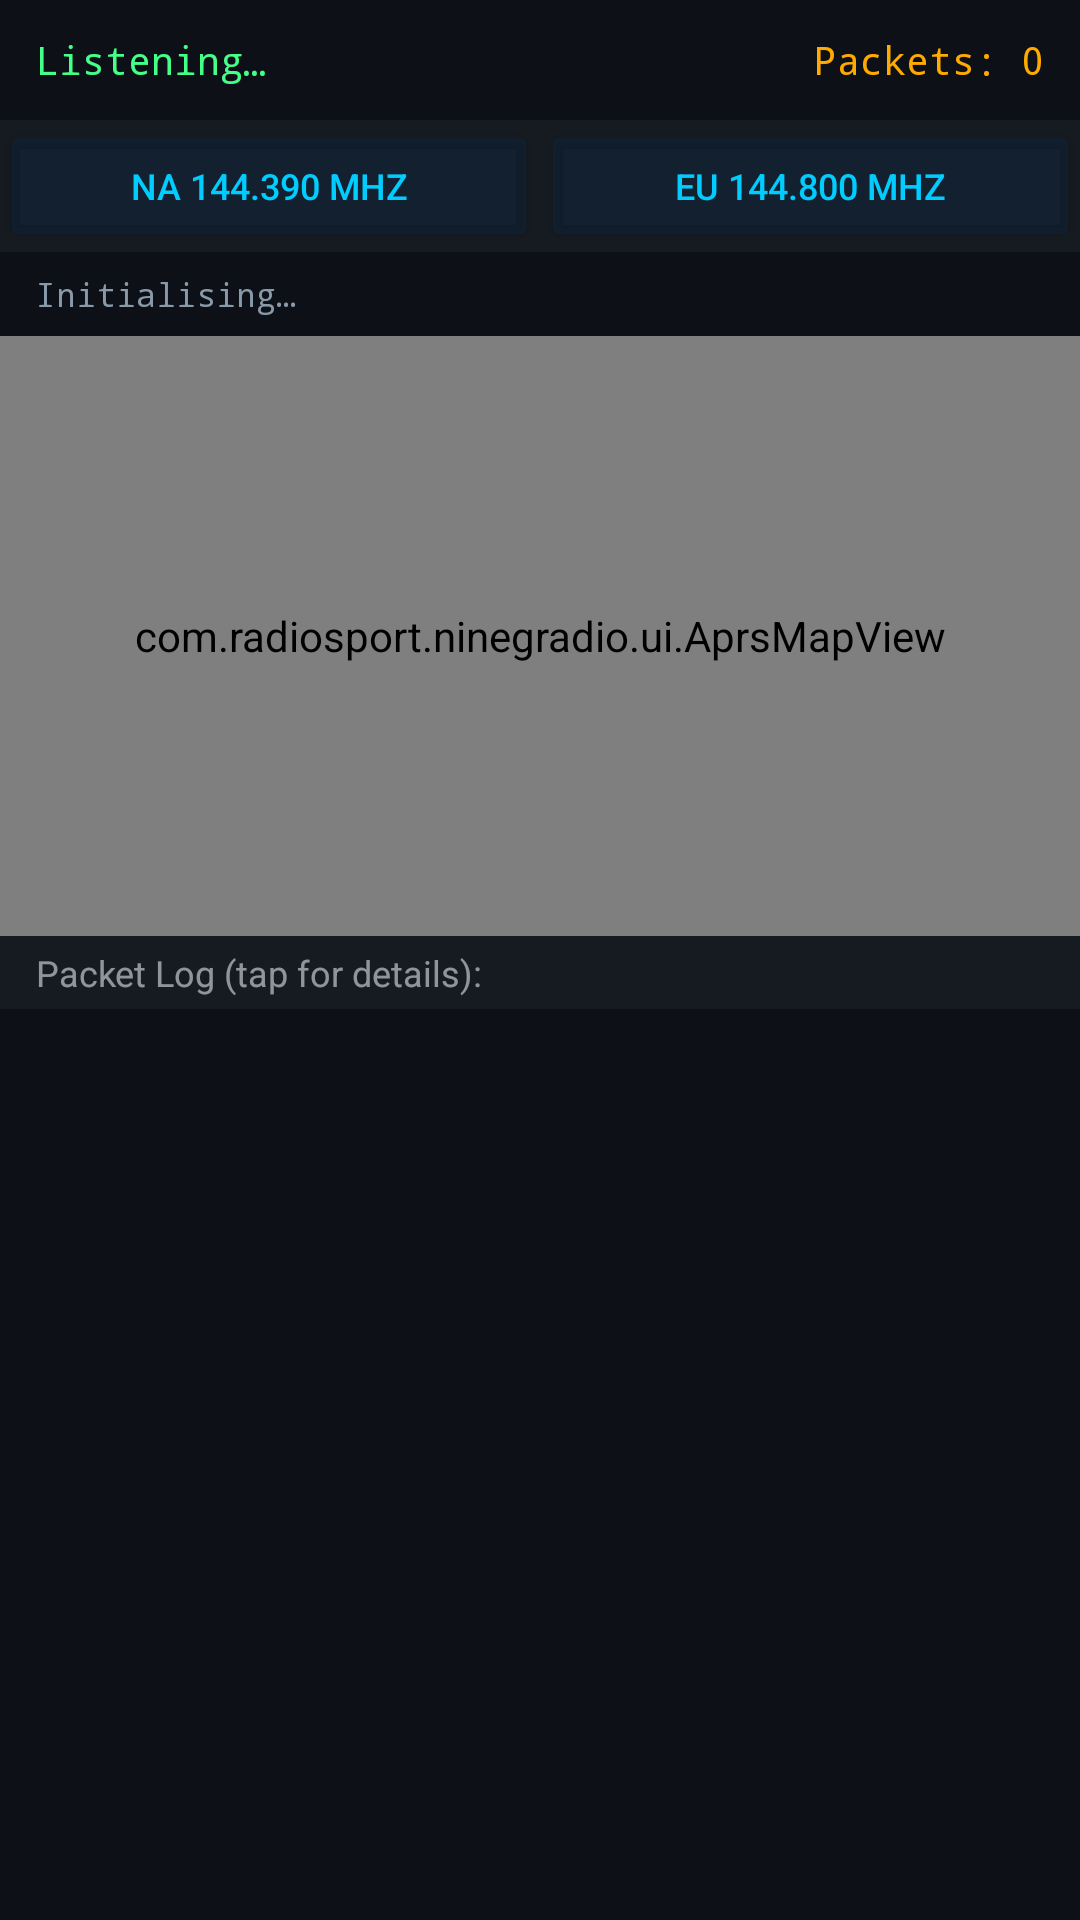

Produce the Android XML layout that renders to this screen, including the resource entries it uses.
<!-- AndroidManifest.xml: application theme Theme.NineGRadio -->
<!-- res/layout/activity_aprs.xml -->
<?xml version="1.0" encoding="utf-8"?>
<LinearLayout xmlns:android="http://schemas.android.com/apk/res/android"
    android:layout_width="match_parent" android:layout_height="match_parent"
    android:orientation="vertical" android:background="#0A1520">

    
    <LinearLayout android:layout_width="match_parent" android:layout_height="40dp"
        android:background="#0D1117" android:gravity="center_vertical"
        android:paddingHorizontal="12dp" android:orientation="horizontal">
        <TextView android:id="@+id/tvAprsStatus"
            android:layout_width="0dp" android:layout_height="wrap_content"
            android:layout_weight="1" android:text="Listening…"
            android:textColor="#44FF88" android:textSize="13sp" android:fontFamily="monospace"/>
        <TextView android:id="@+id/tvAprsCount"
            android:layout_width="wrap_content" android:layout_height="wrap_content"
            android:text="Packets: 0" android:textColor="#FFAA00"
            android:textSize="13sp" android:fontFamily="monospace"/>
    </LinearLayout>

    
    <LinearLayout android:layout_width="match_parent" android:layout_height="44dp"
        android:orientation="horizontal" android:background="#161B22">
        <Button android:id="@+id/btnAprsNA"
            android:layout_width="0dp" android:layout_height="match_parent"
            android:layout_weight="1" android:text="NA 144.390 MHz"
            android:backgroundTint="#22004488" android:textColor="#00CCFF"
            android:textSize="12sp" android:layout_marginEnd="1dp"/>
        <Button android:id="@+id/btnAprsEU"
            android:layout_width="0dp" android:layout_height="match_parent"
            android:layout_weight="1" android:text="EU 144.800 MHz"
            android:backgroundTint="#22004488" android:textColor="#00CCFF"
            android:textSize="12sp"/>
    </LinearLayout>

    
    <TextView android:id="@+id/tvAprsMode"
        android:layout_width="match_parent" android:layout_height="28dp"
        android:gravity="center_vertical"
        android:paddingHorizontal="12dp"
        android:background="#0D1117"
        android:text="Initialising…"
        android:textColor="#8899AA"
        android:textSize="11sp"
        android:fontFamily="monospace"
        android:singleLine="true"
        android:ellipsize="end"/>

    
    <com.radiosport.ninegradio.ui.AprsMapView
        android:id="@+id/aprsMapView"
        android:layout_width="match_parent"
        android:layout_height="200dp"
        android:background="#0A1520"/>

    
    <TextView android:layout_width="match_parent" android:layout_height="wrap_content"
        android:text="Packet Log (tap for details):"
        android:textColor="#88FFFFFF" android:textSize="12sp"
        android:paddingHorizontal="12dp" android:paddingVertical="4dp"
        android:background="#161B22"/>

    <ListView android:id="@+id/listAprsPackets"
        android:layout_width="match_parent" android:layout_height="0dp"
        android:layout_weight="1" android:background="#0D1117"
        android:divider="#22FFFFFF" android:dividerHeight="0.5dp"/>

</LinearLayout>
<!-- resources referenced by this layout -->
<resources>
  <style name="Theme.NineGRadio" parent="Theme.MaterialComponents.DayNight.NoActionBar">
          <item name="colorPrimary">@color/colorPrimary</item>
          <item name="colorPrimaryDark">@color/colorPrimaryDark</item>
          <item name="colorAccent">@color/colorAccent</item>
          <item name="colorSecondary">@color/colorSecondary</item>
          <item name="android:windowBackground">@color/bgMain</item>
          <item name="android:colorBackground">@color/bgMain</item>
          <item name="android:textColor">@color/textPrimary</item>
          <item name="android:textColorSecondary">@color/textSecondary</item>
          <item name="colorSurface">@color/bgSurface</item>
          <item name="colorOnSurface">@color/textPrimary</item>
          <item name="colorError">@color/textError</item>
  
          
          <item name="windowActionBar">false</item>
          <item name="windowNoTitle">true</item>
  
          
          <item name="chipStyle">@style/NineGRadioChip</item>
  
          
          <item name="sliderStyle">@style/NineGRadioSlider</item>
      </style>
  <color name="colorPrimary">#00CCFF</color>
  <color name="colorPrimaryDark">#0088BB</color>
  <color name="colorAccent">#FF8800</color>
  <color name="colorSecondary">#44FF88</color>
  <color name="bgMain">#0D1117</color>
  <color name="textPrimary">#FFFFFFFF</color>
  <color name="textSecondary">#AAFFFFFF</color>
  <color name="bgSurface">#161B22</color>
  <color name="textError">#FF4444</color>
  <style name="NineGRadioChip" parent="Widget.MaterialComponents.Chip.Choice">
          <item name="android:textColor">@color/textAccent</item>
          <item name="chipBackgroundColor">@color/chipSelected</item>
          <item name="chipStrokeColor">@color/colorPrimary</item>
          <item name="chipStrokeWidth">1dp</item>
          <item name="chipCornerRadius">4dp</item>
          <item name="chipMinHeight">30dp</item>
          <item name="android:textSize">12sp</item>
          <item name="checkedIconVisible">false</item>
      </style>
  <style name="NineGRadioSlider" parent="Widget.MaterialComponents.Slider">
          <item name="thumbColor">@color/colorPrimary</item>
          <item name="trackColorActive">@color/colorPrimary</item>
          <item name="trackColorInactive">@color/divider</item>
          <item name="haloColor">#1A00CCFF</item>
      </style>
  <color name="textAccent">#00CCFF</color>
  <color name="chipSelected">#1A00CCFF</color>
  <color name="divider">#33FFFFFF</color>
</resources>
